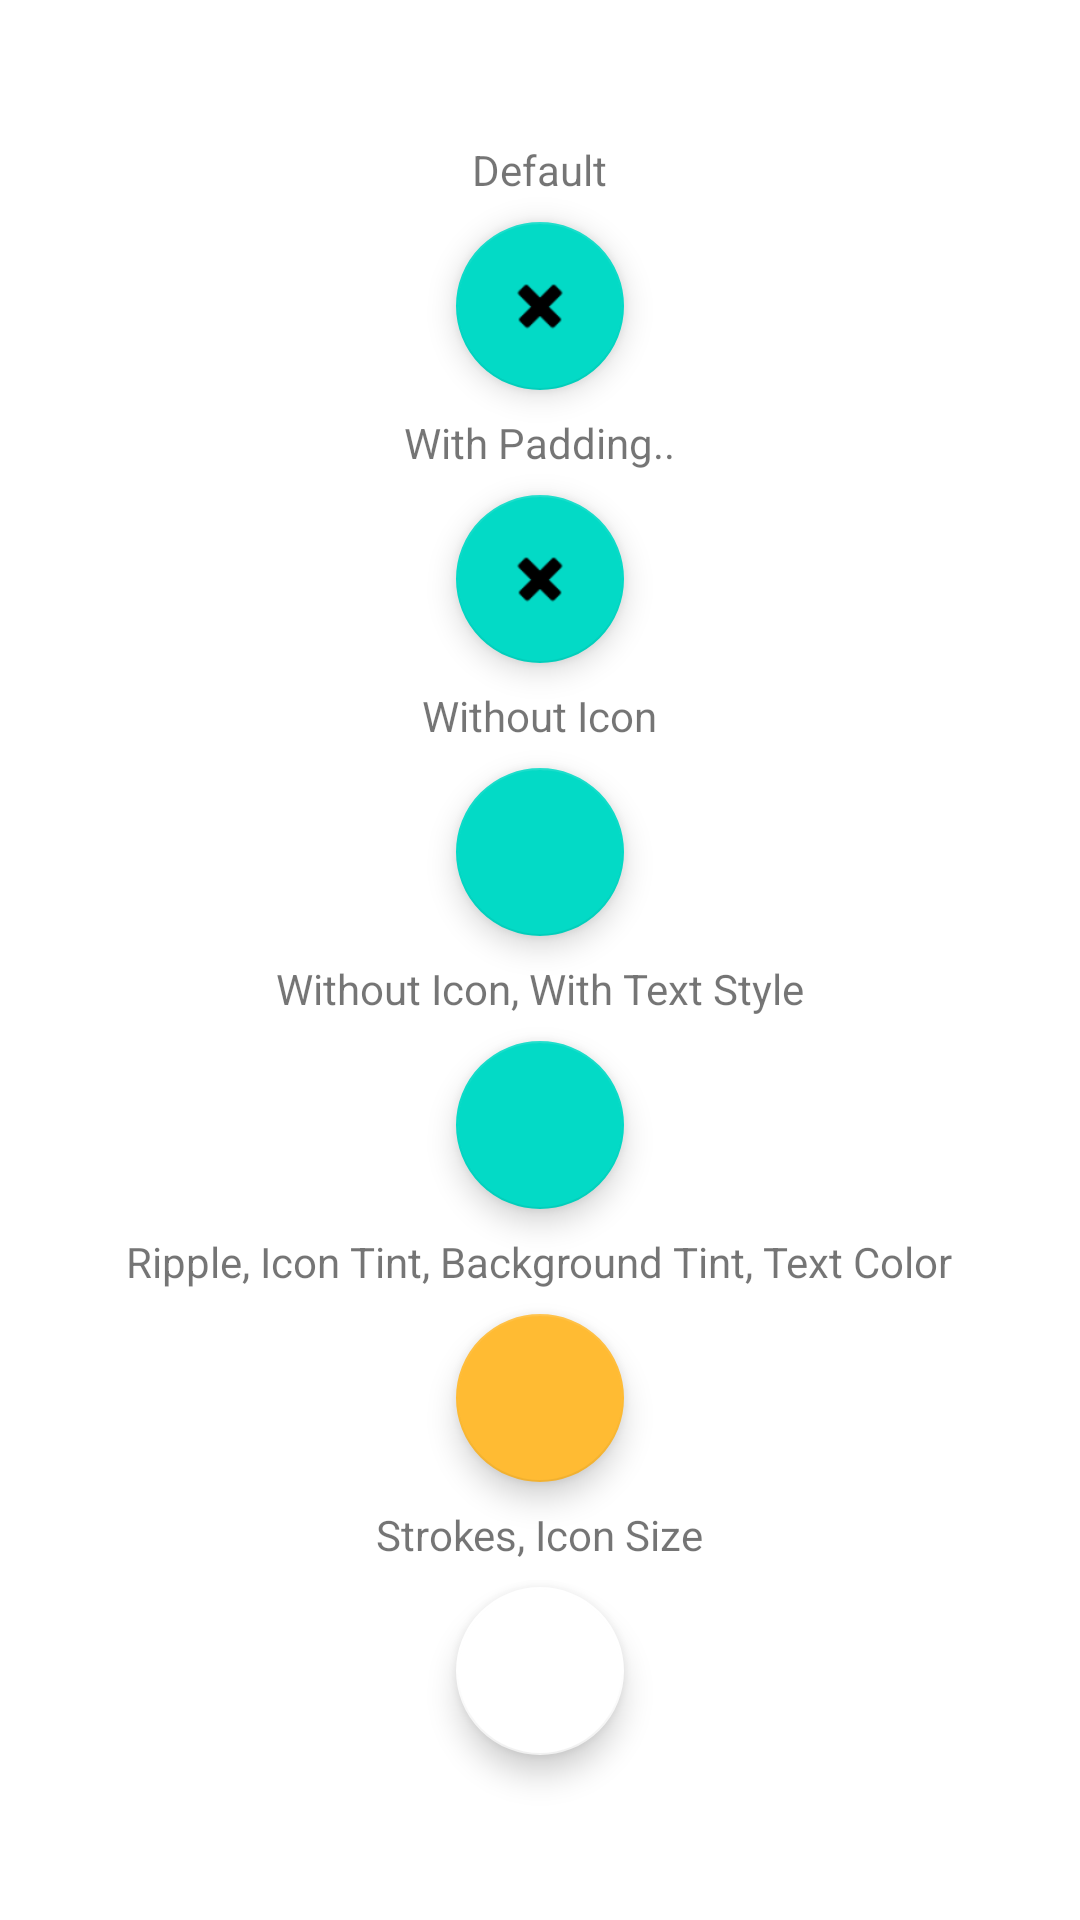

Write the Android layout XML for this screen, with the resource values it uses.
<!-- AndroidManifest.xml: application theme AppTheme -->
<!-- res/layout/activity_extended_floating_action.xml -->
<?xml version="1.0" encoding="utf-8"?>
<LinearLayout xmlns:android="http://schemas.android.com/apk/res/android"
              xmlns:app="http://schemas.android.com/apk/res-auto"
              xmlns:tools="http://schemas.android.com/tools"
              android:layout_width="match_parent"
              android:layout_height="match_parent"
              android:orientation="vertical"
              android:gravity="center"
              tools:context=".MainActivity">



    <TextView
            android:text="Default"
            android:layout_width="wrap_content"
            android:layout_height="wrap_content" />

    <com.google.android.material.floatingactionbutton.FloatingActionButton
            android:id="@+id/extFab"
            android:layout_width="wrap_content"
            android:layout_height="wrap_content"
            android:layout_margin="8dp"
            android:text="CLEAR"
            app:srcCompat="@android:drawable/ic_delete"/>

    <TextView
            android:text="With Padding.."
            android:layout_width="wrap_content"
            android:layout_height="wrap_content" />

    <com.google.android.material.floatingactionbutton.FloatingActionButton
            android:id="@+id/extFab2"
            android:layout_width="wrap_content"
            android:layout_height="wrap_content"
            android:layout_margin="8dp"
            android:text="CLEAR"
            app:iconPadding="40dp"
            app:srcCompat="@android:drawable/ic_delete"/>


    <TextView
            android:text="Without Icon"
            android:layout_width="wrap_content"
            android:layout_height="wrap_content" />

    <com.google.android.material.floatingactionbutton.FloatingActionButton
            android:id="@+id/extFab3"
            android:layout_width="wrap_content"
            android:layout_height="wrap_content"
            android:layout_margin="8dp"
            android:text="CLEAR" />

    <TextView
            android:text="Without Icon, With Text Style"
            android:layout_width="wrap_content"
            android:layout_height="wrap_content" />

    <com.google.android.material.floatingactionbutton.FloatingActionButton
            android:id="@+id/extFab4"
            style="@style/Widget.MaterialComponents.FloatingActionButton"
            android:layout_width="wrap_content"
            android:layout_height="wrap_content"
            android:layout_margin="8dp"
            android:text="CLEAR" />

    <TextView
            android:text="Ripple, Icon Tint, Background Tint, Text Color"
            android:layout_width="wrap_content"
            android:layout_height="wrap_content" />

    <com.google.android.material.floatingactionbutton.FloatingActionButton
            android:id="@+id/extFab6"
            android:layout_width="wrap_content"
            android:layout_height="wrap_content"
            android:layout_margin="8dp"
            app:icon="@android:drawable/ic_delete"
            app:iconTint="@android:color/holo_red_dark"
            app:rippleColor="@android:color/holo_red_light"
            android:textColor="@android:color/holo_red_dark"
            app:backgroundTint="@android:color/holo_orange_light"
            android:text="CLEAR" />

    <TextView
            android:text="Strokes, Icon Size"
            android:layout_width="wrap_content"
            android:layout_height="wrap_content" />

    <com.google.android.material.floatingactionbutton.FloatingActionButton
            android:id="@+id/extFab7"
            android:layout_width="wrap_content"
            android:layout_height="wrap_content"
            android:layout_margin="8dp"
            app:icon="@android:drawable/ic_delete"
            app:iconTint="@android:color/holo_red_dark"
            app:rippleColor="@android:color/holo_red_light"
            android:textColor="@android:color/holo_red_dark"
            app:strokeColor="@android:color/holo_red_dark"
            app:iconSize="32dp"
            app:strokeWidth="4dp"
            app:backgroundTint="@android:color/white"
            android:text="CLEAR" />


</LinearLayout>
<!-- resources referenced by this layout -->
<resources>
  <style name="AppTheme" parent="Theme.MaterialComponents.Light.DarkActionBar">
          
          <item name="colorPrimary">@color/colorPrimary</item>
          <item name="colorPrimaryDark">@color/colorPrimaryDark</item>
          <item name="colorAccent">@color/colorAccent</item>
      </style>
  <!-- not gathered from this repository: default colours our renderer supplied (Android Studio template values) -->
  <color name="colorPrimary">#FF6200EE</color>
  <color name="colorPrimaryDark">#FF3700B3</color>
  <color name="colorAccent">#FF03DAC5</color>
</resources>
